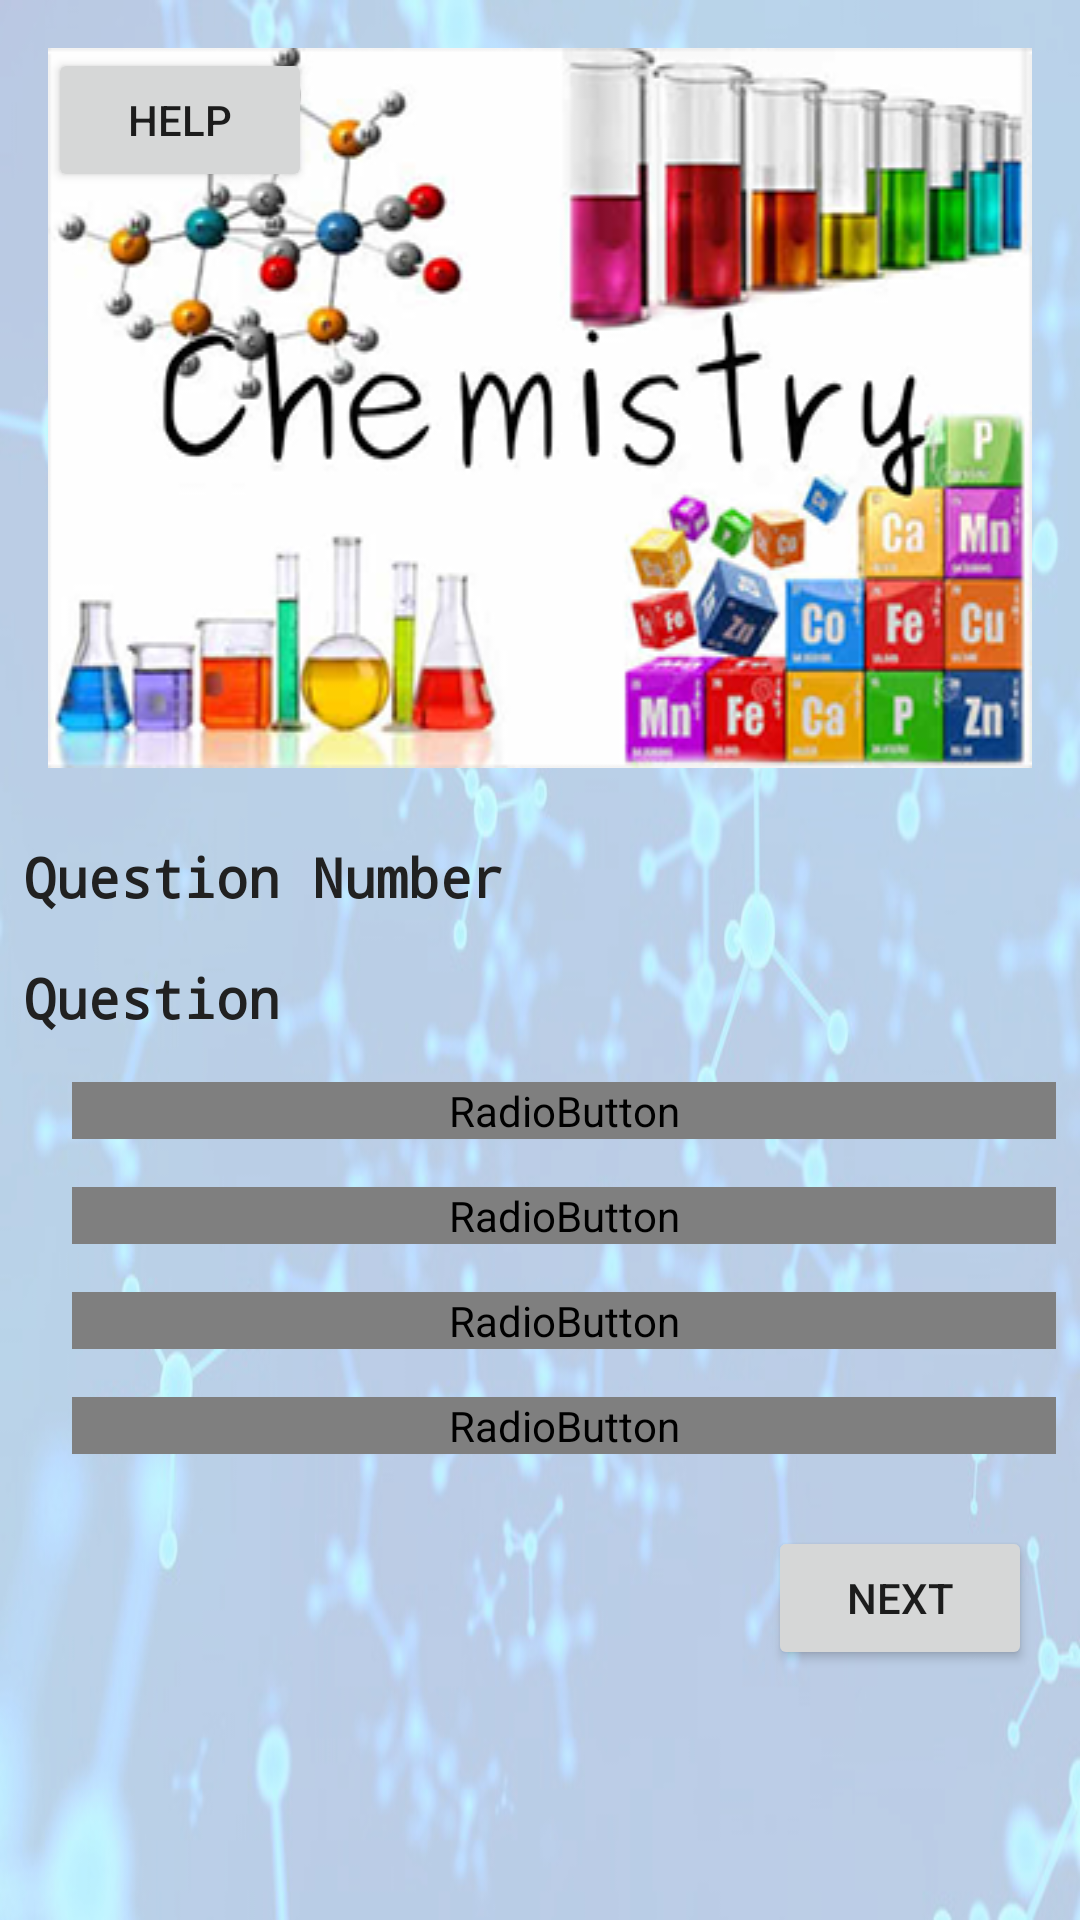

Reconstruct the res/layout file that produces this screen, plus the resources it refers to.
<!-- AndroidManifest.xml: application theme AppTheme -->
<!-- res/layout/activity_radio_button_part.xml -->
<?xml version="1.0" encoding="utf-8"?>
<ScrollView xmlns:android="http://schemas.android.com/apk/res/android"
    xmlns:tools="http://schemas.android.com/tools"
    android:layout_width="match_parent"
    android:layout_height="match_parent"
    android:background="@drawable/background_new"
    tools:context="com.example.android.chemistryquiz.RadioButtonPart">

    <RelativeLayout
        android:layout_width="match_parent"
        android:layout_height="wrap_content">

        <LinearLayout
            android:id="@+id/layoutRadioButton"
            android:layout_width="match_parent"
            android:layout_height="match_parent"
            android:contentDescription="@string/question_picture"
            android:orientation="vertical">

            <ImageView
                android:id="@+id/quizImage"
                android:layout_width="match_parent"
                android:layout_height="wrap_content"
                android:layout_margin="@dimen/dim16"
                android:contentDescription="@string/question_picture"
                android:scaleType="fitXY"
                android:src="@drawable/intro1" />

            <TextView
                android:id="@+id/questionBoxNo"
                style="@style/question_text"
                android:layout_marginLeft="@dimen/dim16"
                android:layout_marginRight="@dimen/dim16"
                android:text="@string/question_number" />

            <TextView
                android:id="@+id/questionText"
                style="@style/question_text"
                android:layout_marginLeft="@dimen/dim16"
                android:layout_marginRight="@dimen/dim16"
                android:text="@string/question" />

            <RadioGroup
                android:id="@+id/radio_group"
                android:layout_width="match_parent"
                android:layout_height="wrap_content"
                android:layout_marginStart="@dimen/dim16"
                android:orientation="vertical">

                <RadioButton
                    android:id="@+id/optionQuestion1"
                    style="@style/RadioButton"
                    android:text="@string/answer1" />

                <RadioButton
                    android:id="@+id/optionQuestion2"
                    style="@style/RadioButton"
                    android:text="@string/answer2" />

                <RadioButton
                    android:id="@+id/optionQuestion3"
                    style="@style/RadioButton"
                    android:text="@string/answer3" />

                <RadioButton
                    android:id="@+id/optionQuestion4"
                    style="@style/RadioButton"
                    android:text="@string/answer4" />

            </RadioGroup>

        </LinearLayout>

        <Button
            android:id="@+id/help_1"
            android:layout_width="wrap_content"
            android:layout_height="wrap_content"
            android:layout_alignParentTop="true"
            android:layout_margin="@dimen/dim16"
            android:onClick="help_Q1"
            android:text="@string/help" />

        <Button
            android:id="@+id/question_next"
            android:layout_width="wrap_content"
            android:layout_height="wrap_content"
            android:layout_alignParentEnd="true"
            android:layout_below="@+id/layoutRadioButton"
            android:layout_margin="@dimen/dim16"
            android:onClick="next"
            android:text="@string/next" />

    </RelativeLayout>

</ScrollView>
<!-- resources referenced by this layout -->
<resources>
  <dimen name="dim16">16dp</dimen>
  <!-- drawable background_new: jpg bitmap (drawable, 97852 bytes) -->
  <!-- drawable intro1: png bitmap (drawable, 133346 bytes) -->
  <string name="answer1">answer1</string>
  <string name="answer2">answer2</string>
  <string name="answer3">answer3</string>
  <string name="answer4">answer4</string>
  <string name="help">help</string>
  <string name="next">next</string>
  <string name="question">Question</string>
  <string name="question_number">Question Number</string>
  <string name="question_picture">question picture</string>
  <style name="RadioButton">
          <item name="android:layout_height">wrap_content</item>
          <item name="android:layout_width">match_parent</item>
          <item name="android:textSize">@dimen/text18</item>
          <item name="android:layout_margin">@dimen/dim8</item>
          <item name="android:text">@color/colorPrimaryText</item>
          <item name="android:fontFamily">"monospace"t</item>
      </style>
  <style name="question_text">
          <item name="android:layout_height">wrap_content</item>
          <item name="android:layout_width">match_parent</item>
          <item name="android:fontFamily">monospace</item>
          <item name="android:textSize">@dimen/text18</item>
          <item name="android:textStyle">bold</item>
          <item name="android:textColor">@color/colorPrimaryText</item>
          <item name="android:layout_margin">@dimen/dim8</item>
      </style>
  <style name="AppTheme" parent="@style/Theme.AppCompat.Light.NoActionBar">
          
          <item name="colorPrimary">@color/colorPrimary</item>
          <item name="colorPrimaryDark">@color/colorPrimaryDark</item>
          <item name="colorAccent">@color/colorAccent</item>
      </style>
  <dimen name="text18">18sp</dimen>
  <dimen name="dim8">8dp</dimen>
  <color name="colorPrimaryText">#212121</color>
  <color name="colorPrimary">#8BC34A</color>
  <color name="colorPrimaryDark">#689F38</color>
  <color name="colorAccent">#FFEB3B</color>
</resources>
